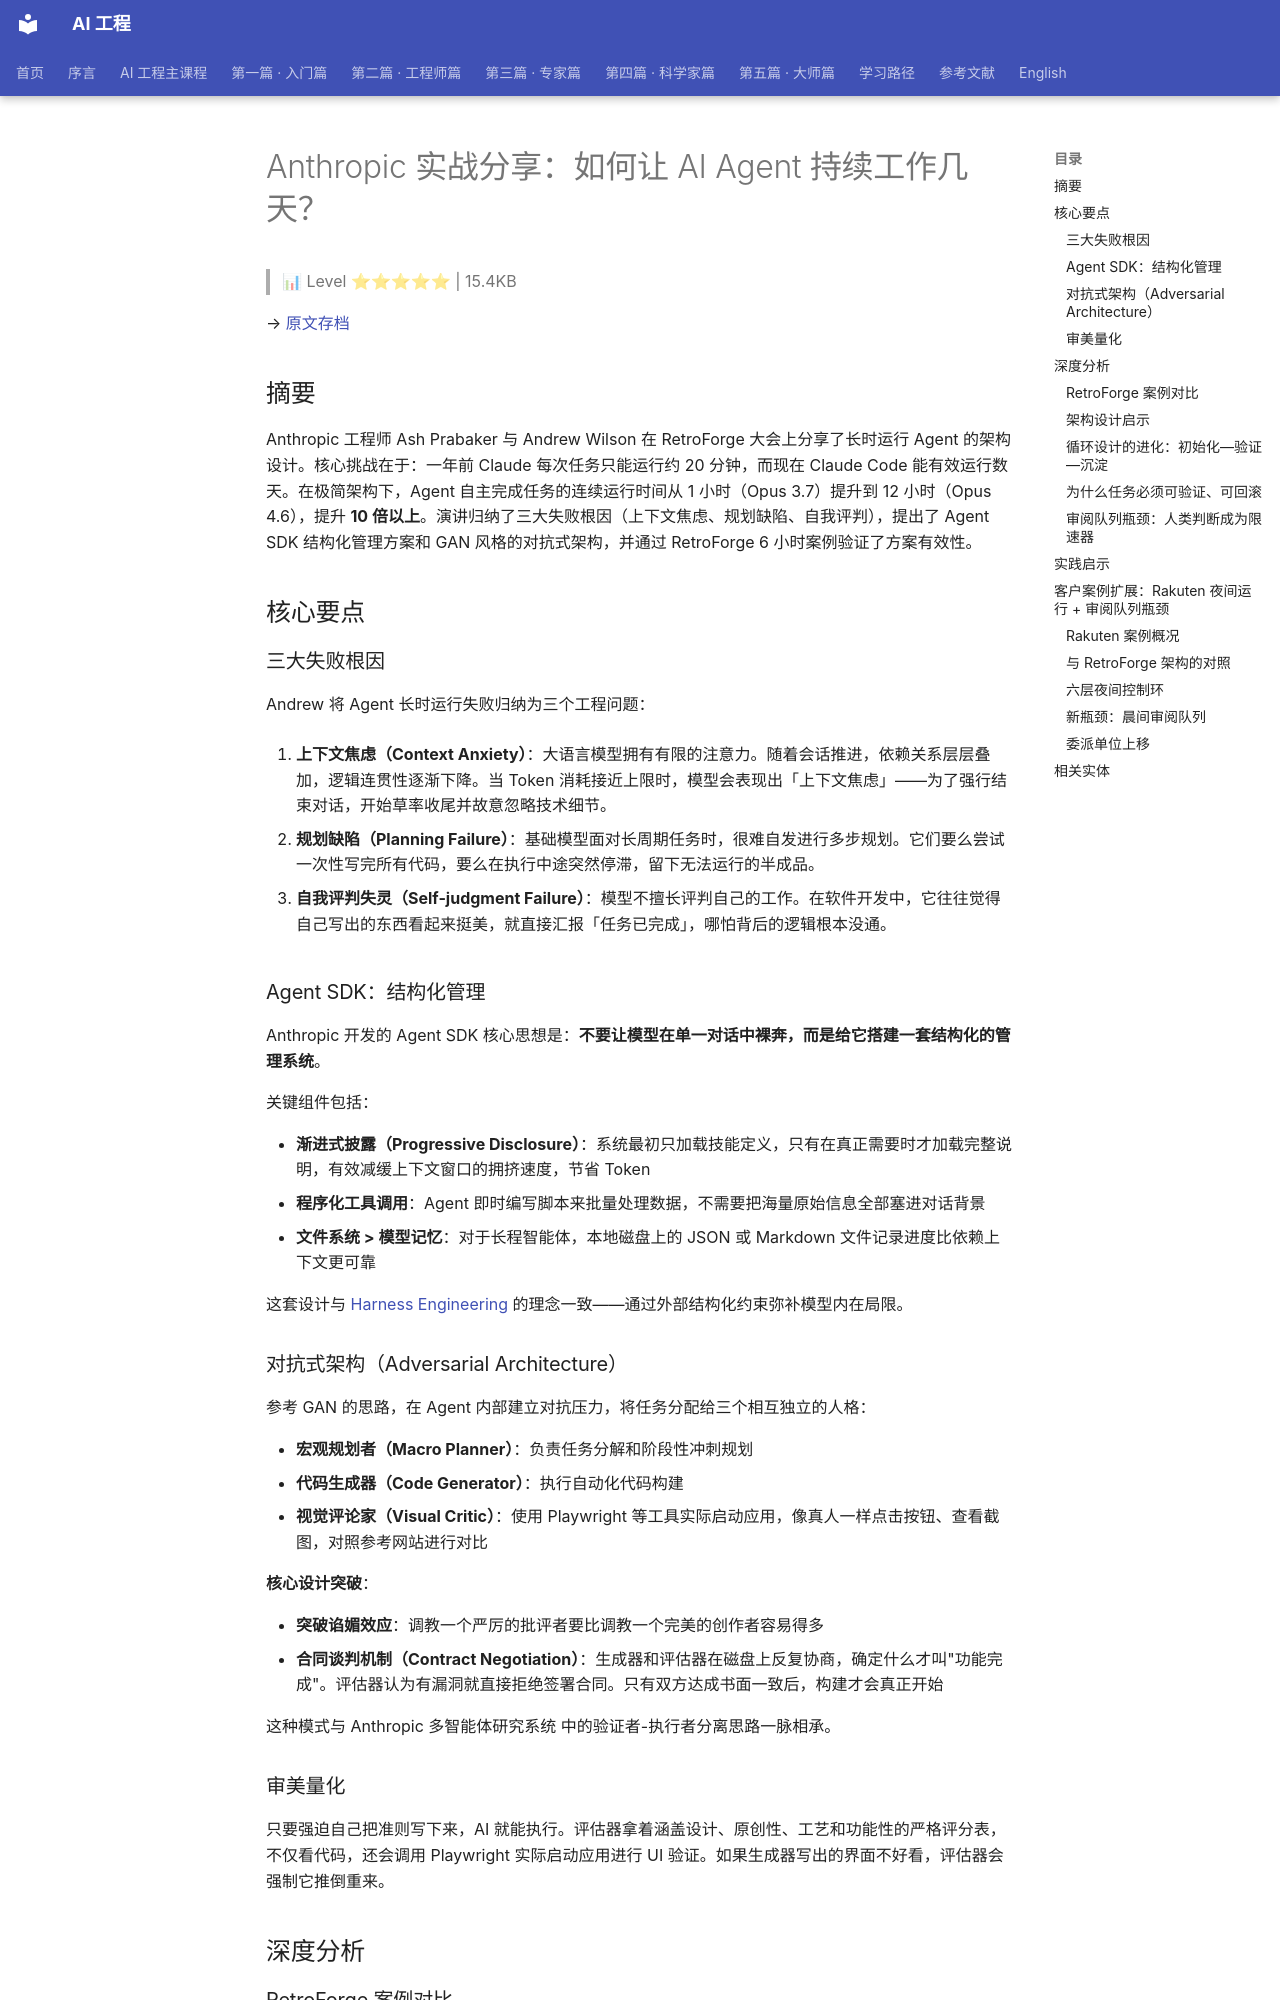

repository: QianJinGuo/wiki-book · page: ch01/479-anthropic-ai-agent.html · generator: mkdocs

# Anthropic 实战分享：如何让 AI Agent 持续工作几天？

> 📊 Level ⭐⭐⭐⭐⭐ | 15.4KB

→ [原文存档](https://mp.weixin.qq.com/s/NNbzBdc4SkxoWIuUdqPcFA)

## 摘要

Anthropic 工程师 Ash Prabaker 与 Andrew Wilson 在 RetroForge 大会上分享了长时运行 Agent 的架构设计。核心挑战在于：一年前 Claude 每次任务只能运行约 20 分钟，而现在 Claude Code 能有效运行数天。在极简架构下，Agent 自主完成任务的连续运行时间从 1 小时（Opus 3.7）提升到 12 小时（Opus 4.6），提升 **10 倍以上**。演讲归纳了三大失败根因（上下文焦虑、规划缺陷、自我评判），提出了 Agent SDK 结构化管理方案和 GAN 风格的对抗式架构，并通过 RetroForge 6 小时案例验证了方案有效性。

## 核心要点

### 三大失败根因

Andrew 将 Agent 长时运行失败归纳为三个工程问题：

1. **上下文焦虑（Context Anxiety）**：大语言模型拥有有限的注意力。随着会话推进，依赖关系层层叠加，逻辑连贯性逐渐下降。当 Token 消耗接近上限时，模型会表现出「上下文焦虑」——为了强行结束对话，开始草率收尾并故意忽略技术细节。

2. **规划缺陷（Planning Failure）**：基础模型面对长周期任务时，很难自发进行多步规划。它们要么尝试一次性写完所有代码，要么在执行中途突然停滞，留下无法运行的半成品。

3. **自我评判失灵（Self-judgment Failure）**：模型不擅长评判自己的工作。在软件开发中，它往往觉得自己写出的东西看起来挺美，就直接汇报「任务已完成」，哪怕背后的逻辑根本没通。

### Agent SDK：结构化管理

Anthropic 开发的 Agent SDK 核心思想是：**不要让模型在单一对话中裸奔，而是给它搭建一套结构化的管理系统**。

关键组件包括：

- **渐进式披露（Progressive Disclosure）**：系统最初只加载技能定义，只有在真正需要时才加载完整说明，有效减缓上下文窗口的拥挤速度，节省 Token
- **程序化工具调用**：Agent 即时编写脚本来批量处理数据，不需要把海量原始信息全部塞进对话背景
- **文件系统 > 模型记忆**：对于长程智能体，本地磁盘上的 JSON 或 Markdown 文件记录进度比依赖上下文更可靠

这套设计与 [Harness Engineering](https://github.com/QianJinGuo/wiki-public/blob/main/concepts/harness-engineering-framework.md) 的理念一致——通过外部结构化约束弥补模型内在局限。

### 对抗式架构（Adversarial Architecture）

参考 GAN 的思路，在 Agent 内部建立对抗压力，将任务分配给三个相互独立的人格：

- **宏观规划者（Macro Planner）**：负责任务分解和阶段性冲刺规划
- **代码生成器（Code Generator）**：执行自动化代码构建
- **视觉评论家（Visual Critic）**：使用 Playwright 等工具实际启动应用，像真人一样点击按钮、查看截图，对照参考网站进行对比

**核心设计突破**：

- **突破谄媚效应**：调教一个严厉的批评者要比调教一个完美的创作者容易得多
- **合同谈判机制（Contract Negotiation）**：生成器和评估器在磁盘上反复协商，确定什么才叫"功能完成"。评估器认为有漏洞就直接拒绝签署合同。只有双方达成书面一致后，构建才会真正开始

这种模式与 Anthropic 多智能体研究系统 中的验证者-执行者分离思路一脉相承。

### 审美量化

只要强迫自己把准则写下来，AI 就能执行。评估器拿着涵盖设计、原创性、工艺和功能性的严格评分表，不仅看代码，还会调用 Playwright 实际启动应用进行 UI 验证。如果生成器写出的界面不好看，评估器会强制它推倒重来。

## 深度分析

### RetroForge 案例对比

相同提示词（构建复古游戏制作工具）的两次运行对比：

| 维度 | 普通循环 | 对抗架构（6 小时） |
|------|---------|-------------------|
| 界面 | 拥挤，颜色选择器全是黑色块 | 完整应用，54 色复古调色板 |
| 功能 | 方向键无反应 | 完整物理引擎 + 嵌套 AI 关卡助手 |
| 质量 | 代码看起来写完了但完全无法运行 | 评估器捕捉到路由顺序错误和逻辑漏洞 |

这个案例验证了对抗式架构在长时运行场景下的显著优势。评估器发现了标准流水线无法发现的错误，证明了**外部验证闭环**对 Agent 可靠性的关键作用。
